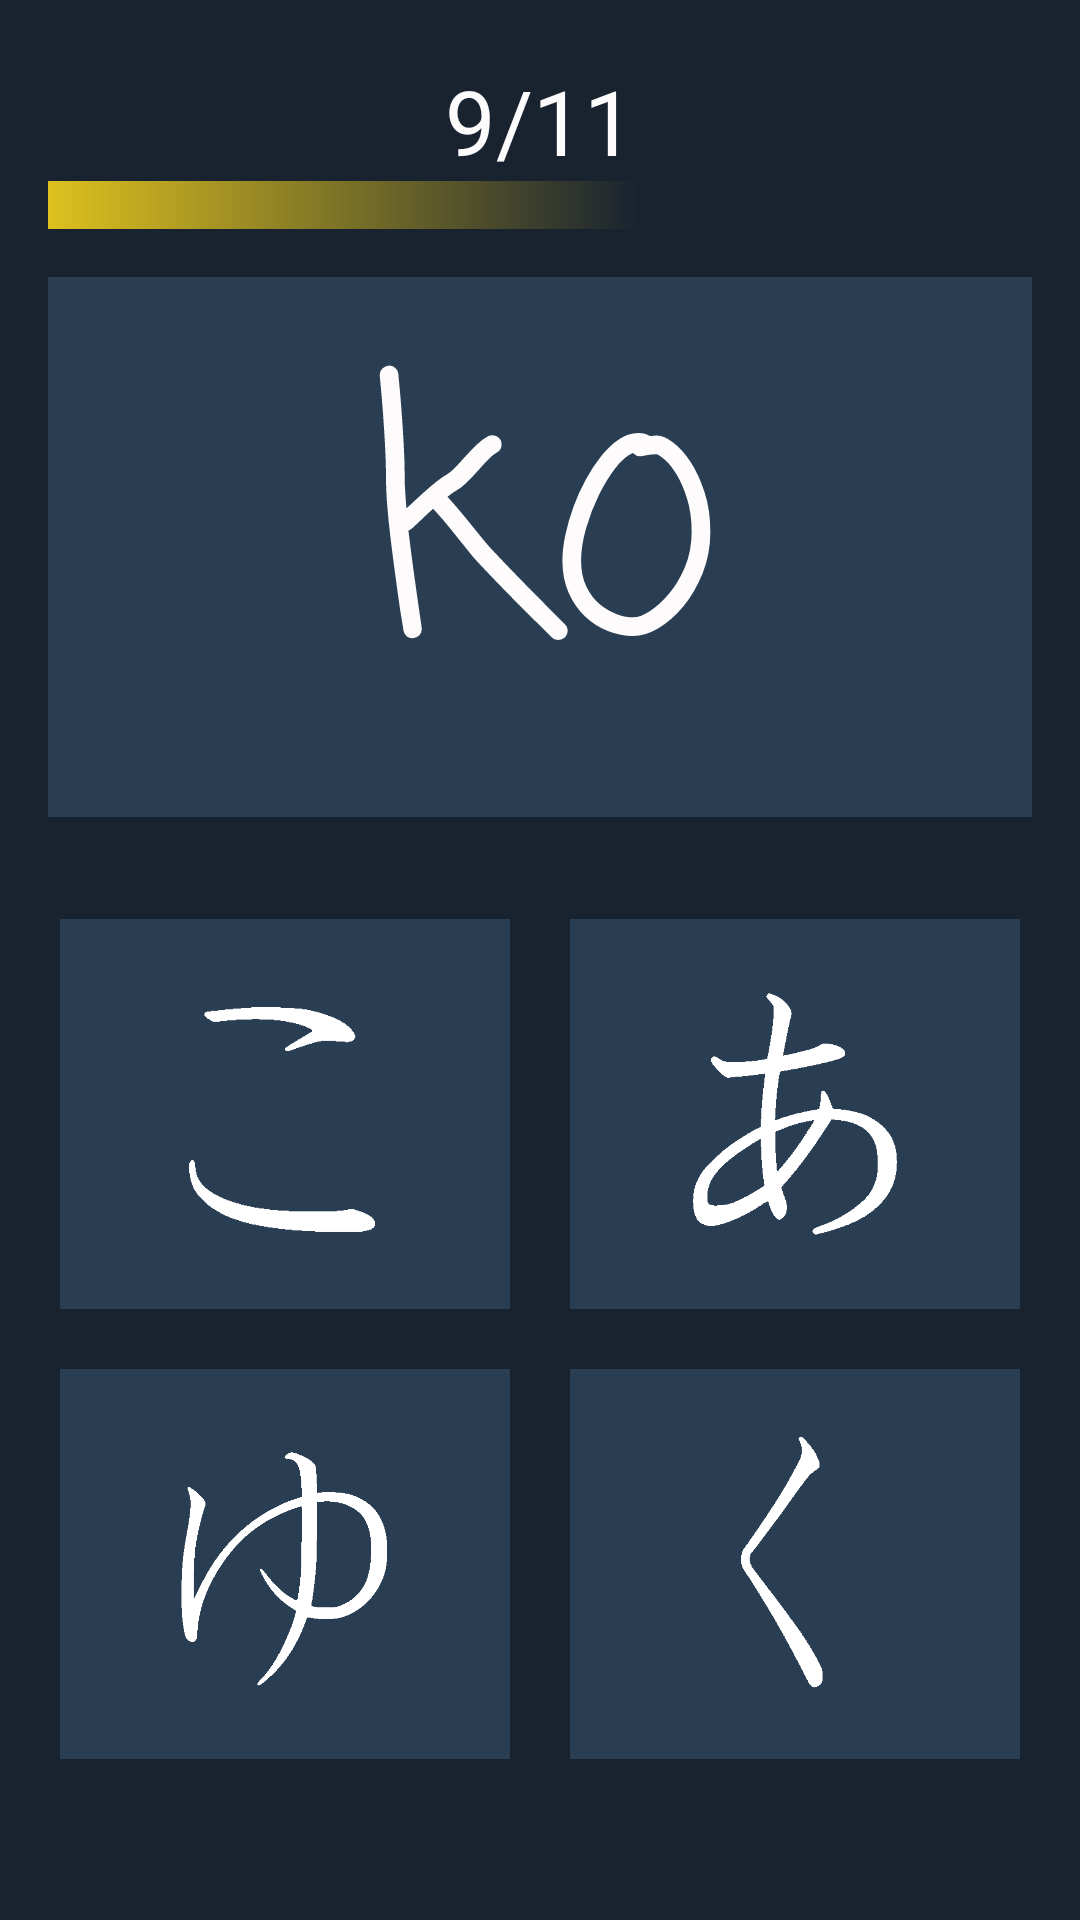

Reconstruct the res/layout file that produces this screen, plus the resources it refers to.
<!-- AndroidManifest.xml: application theme AppTheme -->
<!-- res/layout/activity_next8.xml -->
<?xml version="1.0" encoding="utf-8"?>
<LinearLayout xmlns:android="http://schemas.android.com/apk/res/android"
    xmlns:tools="http://schemas.android.com/tools"
    android:layout_width="match_parent"
    android:layout_height="match_parent"
    xmlns:app="http://schemas.android.com/apk/res-auto"
    android:orientation="vertical"
    android:background="@color/colorPrimaryDark">

    <TextView
        android:id="@+id/txtScore"
        android:layout_width="match_parent"
        android:layout_height="wrap_content"
        android:text="9/11"
        android:textSize="30dp"
        android:textColor="@color/colorAccent"
        android:textAlignment="center"
        android:layout_marginTop="20dp"/>


    <ProgressBar
        android:id="@+id/progressBar"
        android:layout_width="fill_parent"
        android:layout_height="wrap_content"
        android:max="100"
        android:progress="60"
        android:layout_marginLeft="16dp"
        android:layout_marginRight="16dp"
        style="@style/Widget.AppCompat.ProgressBar.Horizontal"
        android:progressDrawable="@drawable/custom_progress"/>


    <TextView
        android:layout_width="match_parent"
        android:layout_height="180dp"
        android:layout_margin="16dp"
        android:text="ko"
        android:textStyle="normal"
        android:fontFamily="casual"
        android:textAlignment="center"
        android:textSize="114dp"
        android:textColor="@color/colorAccent"
        android:background="@color/na"/>

    <LinearLayout
        android:layout_width="match_parent"
        android:layout_height="wrap_content"
        android:layout_marginTop="18dp"
        android:orientation="horizontal">


        <ImageView
            android:id="@+id/imgKo"
            android:layout_width="150dp"
            android:layout_height="130dp"
            android:layout_marginLeft="20dp"
            android:layout_marginRight="20dp"
            android:src="@drawable/kko"
            android:background="@color/na"
            android:padding="14dp"
            android:scaleType="centerCrop"/>



        <ImageView
            android:id="@+id/imgO"
            android:layout_width="150dp"
            android:layout_height="130dp"
            android:layout_marginRight="5dp"
            android:background="@color/na"
            android:src="@drawable/o"
            android:padding="14dp"/>


    </LinearLayout>


    <LinearLayout
        android:layout_width="match_parent"
        android:layout_height="wrap_content"
        android:layout_marginTop="20dp"
        android:layout_marginBottom="40dp"
        android:orientation="horizontal"
        android:layout_weight="2.03">

        <ImageView
            android:id="@+id/imgYu"
            android:layout_width="150dp"
            android:layout_height="130dp"
            android:layout_marginLeft="20dp"
            android:layout_marginRight="20dp"
            android:src="@drawable/yu"
            android:background="@color/na"
            android:padding="14dp"/>

        <ImageView
            android:id="@+id/imgWa"
            android:layout_width="150dp"
            android:layout_height="130dp"
            android:layout_marginRight="5dp"
            android:src="@drawable/kku"
            android:background="@color/na"
            android:padding="14dp"/>

    </LinearLayout>
</LinearLayout>
<!-- resources referenced by this layout -->
<resources>
  <color name="colorAccent">#FDFBFB</color>
  <color name="colorPrimaryDark">#192330</color>
  <color name="na">#2A3E53</color>
  <!-- drawable custom_progress (drawable) -->
  <?xml version="1.0" encoding="utf-8"?>
  <layer-list xmlns:android="http://schemas.android.com/apk/res/android" >
  
      <item>
          <shape>
              <gradient
                  android:endColor="@color/colorPrimaryDark"
                  android:startColor="#dec11e"
                  android:useLevel="true" />
  
          </shape>
      </item>
  
  
  </layer-list>
  <!-- drawable kko: png bitmap (drawable-v24, 2254 bytes) -->
  <!-- drawable kku: png bitmap (drawable-v24, 3284 bytes) -->
  <!-- drawable o: png bitmap (drawable-v24, 5921 bytes) -->
  <!-- drawable yu: png bitmap (drawable-v24, 7172 bytes) -->
  <style name="AppTheme" parent="Theme.AppCompat.Light.DarkActionBar">
          
          <item name="colorPrimary">@color/colorPrimary</item>
          <item name="colorPrimaryDark">@color/colorPrimaryDark</item>
          <item name="colorAccent">@color/colorAccent</item>
      </style>
  <color name="colorPrimary">#233345</color>
</resources>
